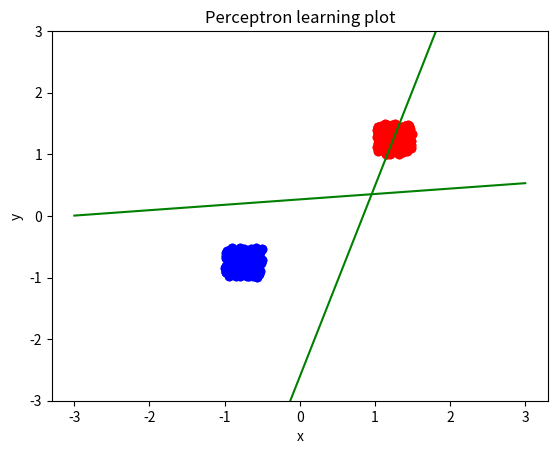

The script that saved this image:
import numpy as np
import matplotlib.pyplot as plt

n = 100
mA = [-1.0, 1.0]
mB = [-1.0, 1.0]
sigmaA = 0.5
sigmaB = 0.5
use_bias = True

def generate_matrices():
    # Bias is the third row in X.
    #    |-> Dimensions are: 3x2n
    X = np.ones([3, 2*n])

    # Randomize set_1 both x & y data
    X[0, :n] = np.random.rand(1, n) * sigmaA + mA[0]
    X[0, n:] = np.random.rand(1, n) * sigmaA + mA[1]

    # Randomize set_2 both x & y data
    X[1, :n] = np.random.rand(1, n) * sigmaB + mB[0]
    X[1, n:] = np.random.rand(1, n) * sigmaB + mB[1]

    # Set the bias
    X[2, :2*n] = 1 if use_bias else 0


    # Weight matrix generation works (Also with bias)
    # X.shape[0] gives it the same dimensions as the number of rows in X
    #     |-> the dimensions are 1x3
    W = np.array([np.random.normal(0, 1, X.shape[0])])

    # Placing the bias in the last spot of the weight matrix W yields the correct delta_W
    W[0][2] = 1.0

    # Target matrix generation is correct.
    #     |-> the dimensions are 1x2n
    T = np.array([np.concatenate([[-1]*n, [1]*n])])

    # Plot the generated data sets found in X
    #plot_sets(X)
    return X, W, T

def plot_sets(X):
    plt.scatter(X[0, n:], X[1, n:], color="red")
    plt.scatter(X[0, :n], X[1, :n], color="blue")
    plt.title("Perceptron learning plot")
    plt.xlabel("x")
    plt.ylabel("y")
    plt.show()


def plot_all(X, W):
    plt.scatter(X[0, n:], X[1, n:], color="red")
    plt.scatter(X[0, :n], X[1, :n], color="blue")
    plt.title("Perceptron learning plot")
    plt.xlabel("x")
    plt.ylabel("y")
    plt.ylim(top = 3, bottom = -3)
    x = np.linspace(-3, 3, 200)
    bias = W[0][2]
    k = -(bias/W[0][1])/(bias/W[0][0])
    m = -bias/W[0][1]
    y = k*x + m
    plt.plot(x, y, color="green")
    plt.show()


def perceptron_rule(X, E, eta):
    return eta*(E@np.transpose(X))


def perceptron_learning(X, W, T, num_epoch):
    E = np.zeros([1, 2*n])
    Y = np.zeros([1, 2*n])
    for i in range(num_epoch):
        # W has dimensions: 1x3, X has dimensions: 3x2n
        #     |-> Y-prime will get dimensions: 1x2n
        Y_prime = W@X
        for j in range(2*n):
            if Y_prime[0][j] <= -1:
                Y[0][j] = -1
            else:
                Y[0][j] = 1
            E[0][j] = T[0][j] - Y[0][j]
        delta_W = perceptron_rule(X, E, 0.001)
        W = delta_W + W
    return W


def main():
    input_x, weight, target = generate_matrices()
    plot_all(input_x, weight)
    new_weight = perceptron_learning(input_x, weight, target, 10000)
    plot_all(input_x, new_weight)


if __name__ == "__main__":
    main()